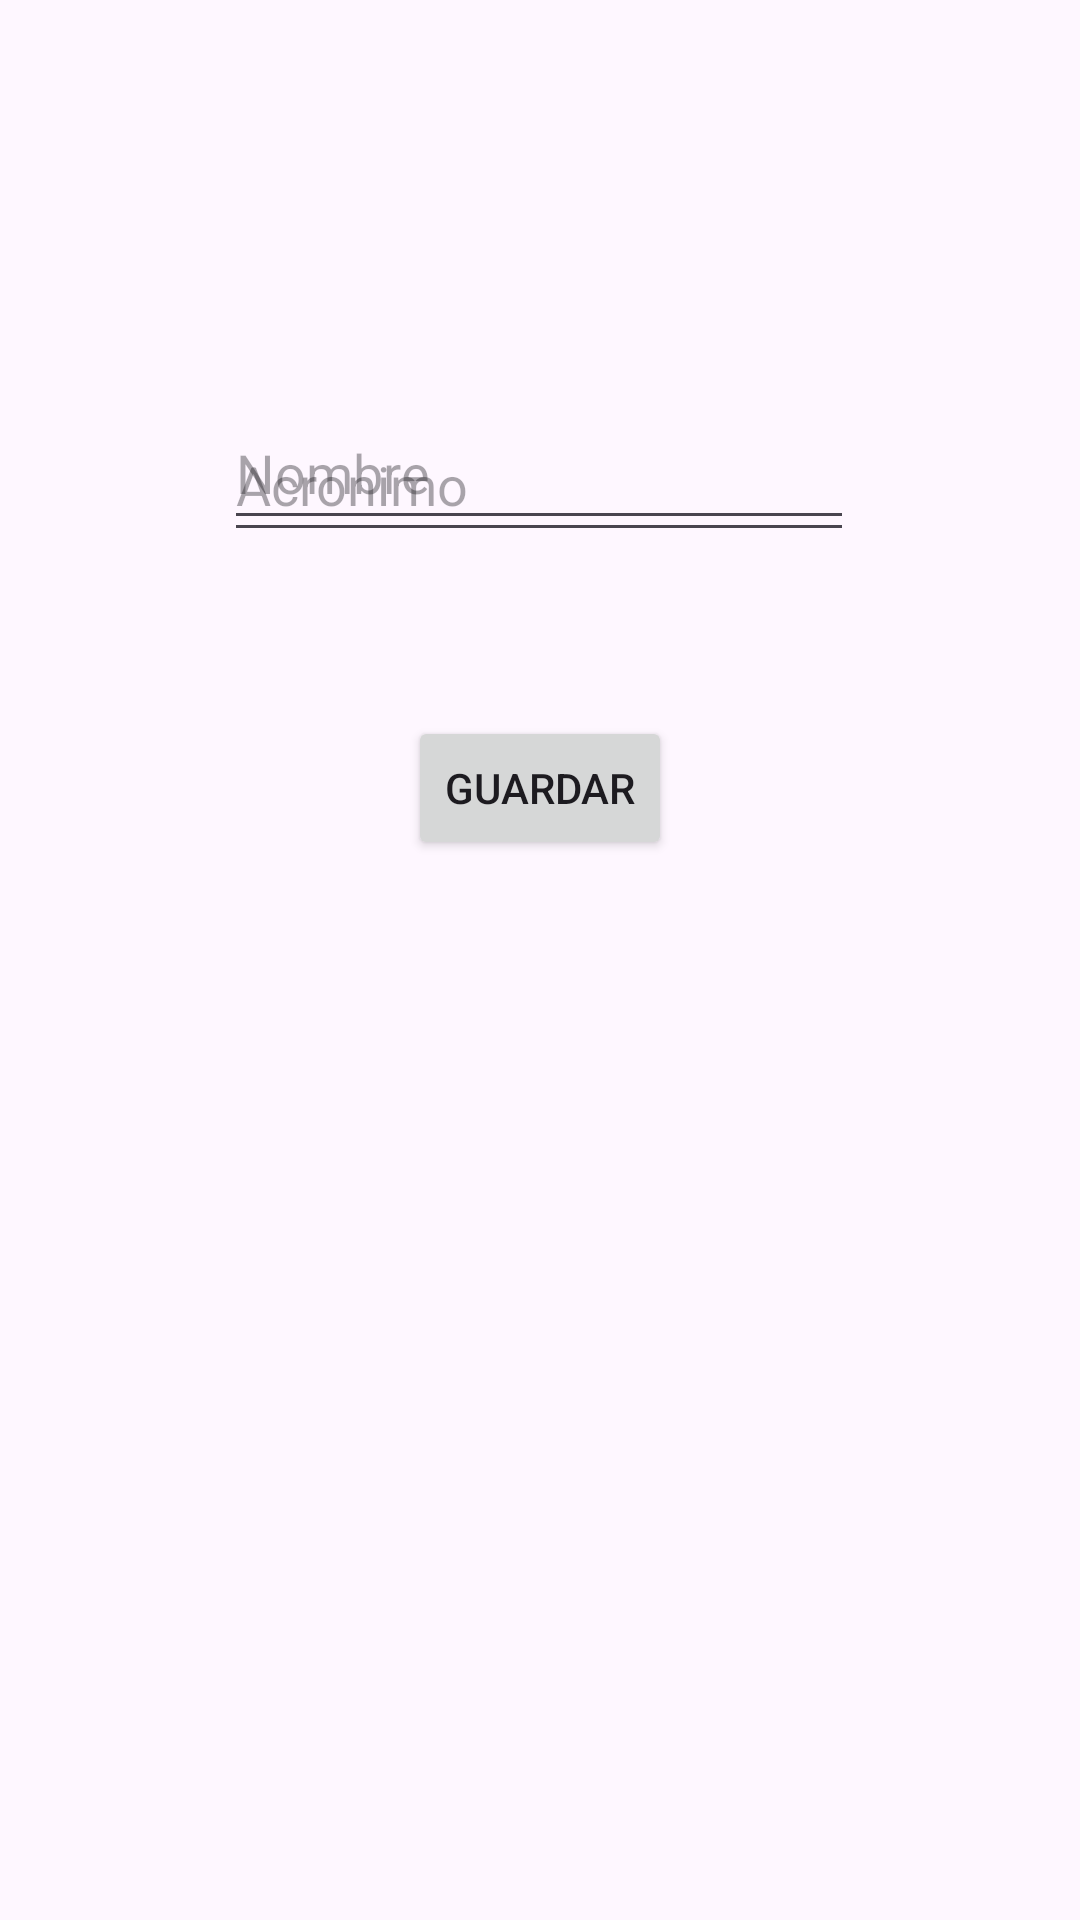

Here is an Android app screen rendered from its layout file. Give the layout XML and the strings, colors and styles it references.
<!-- AndroidManifest.xml: application theme Theme.AplicacionExamen -->
<!-- res/layout/activity_crear_universidad.xml -->
<?xml version="1.0" encoding="utf-8"?>
<androidx.constraintlayout.widget.ConstraintLayout xmlns:android="http://schemas.android.com/apk/res/android" xmlns:app="http://schemas.android.com/apk/res-auto"
    xmlns:tools="http://schemas.android.com/tools"
    android:id="@+id/main"
    android:layout_width="match_parent"
    android:layout_height="match_parent"
    tools:context=".CrearUniversidadActivity">

    <EditText
        android:id="@+id/NombreUniversidad"
        android:layout_width="wrap_content"
        android:layout_height="48dp"
        android:layout_marginTop="132dp"
        android:ems="10"
        android:inputType="text"
        android:hint="Nombre"
        app:layout_constraintEnd_toEndOf="parent"
        app:layout_constraintHorizontal_bias="0.497"
        app:layout_constraintStart_toStartOf="parent"
        app:layout_constraintTop_toTopOf="parent" />

    <EditText
        android:id="@+id/AcronimoUniversidad"
        android:layout_width="wrap_content"
        android:layout_height="48dp"
        android:layout_marginBottom="456dp"
        android:ems="10"
        android:hint="Acronimo"
        android:inputType="text"
        app:layout_constraintBottom_toBottomOf="parent"
        app:layout_constraintEnd_toEndOf="parent"
        app:layout_constraintHorizontal_bias="0.497"
        app:layout_constraintStart_toStartOf="parent" />

    <Button
        android:id="@+id/guardarUniversidad"
        android:layout_width="wrap_content"
        android:layout_height="wrap_content"
        android:text="Guardar"
        app:layout_constraintBottom_toBottomOf="parent"
        app:layout_constraintEnd_toEndOf="parent"
        app:layout_constraintStart_toStartOf="parent"
        app:layout_constraintTop_toBottomOf="@+id/AcronimoUniversidad"
        app:layout_constraintVertical_bias="0.134" /></androidx.constraintlayout.widget.ConstraintLayout>
<!-- resources referenced by this layout -->
<resources>
  <style name="Theme.AplicacionExamen" parent="Base.Theme.AplicacionExamen" />
  <style name="Base.Theme.AplicacionExamen" parent="Theme.Material3.DayNight.NoActionBar">
          
          
      </style>
</resources>
